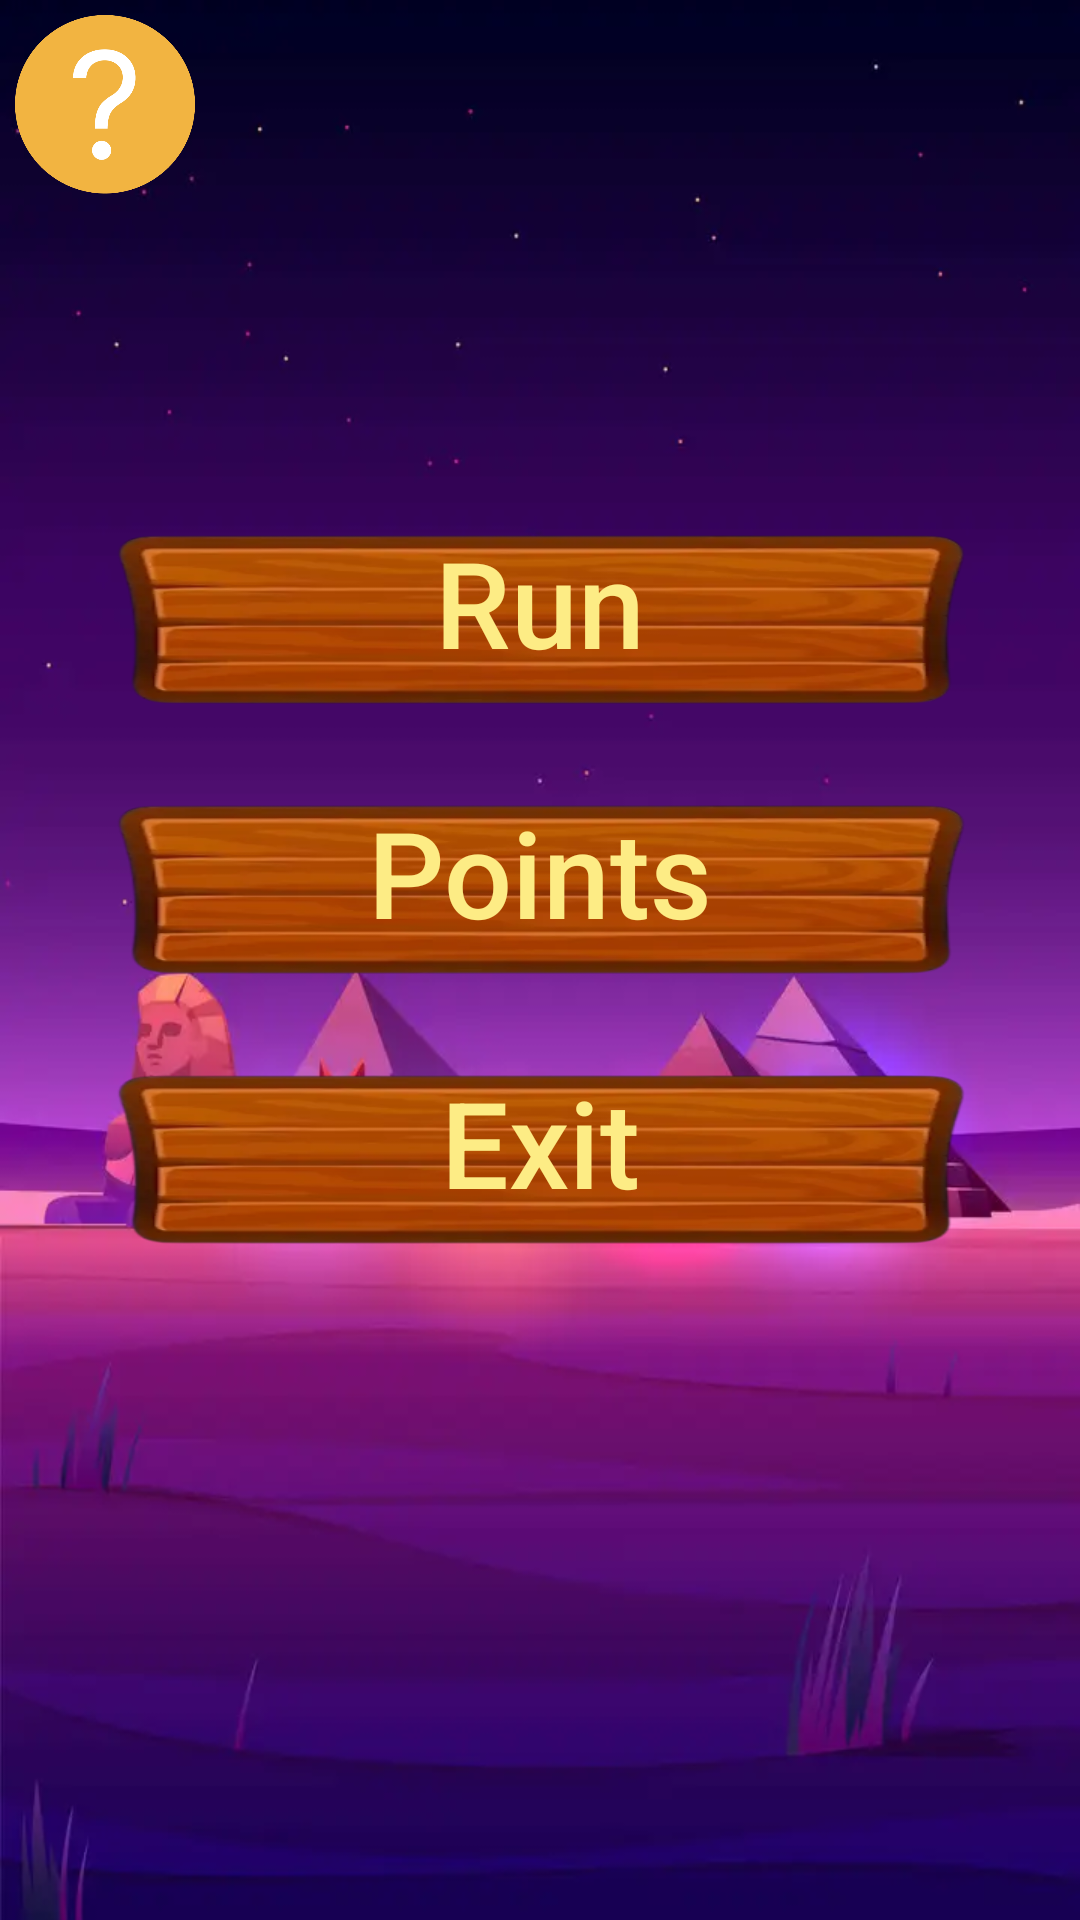

The Android layout XML behind this screen, and the referenced resources:
<!-- AndroidManifest.xml: application theme Theme.GoldPatty -->
<!-- res/layout/activity_menu.xml -->
<?xml version="1.0" encoding="utf-8"?>
<androidx.constraintlayout.widget.ConstraintLayout
    xmlns:android="http://schemas.android.com/apk/res/android"
    xmlns:app="http://schemas.android.com/apk/res-auto"
    xmlns:tools="http://schemas.android.com/tools"
    android:layout_width="match_parent"
    android:layout_height="match_parent"
    android:background="@drawable/back_fon_first">

    <Button
        android:id="@+id/run"
        android:layout_width="300dp"
        android:layout_height="70dp"
        android:layout_marginBottom="20dp"
        android:background="@drawable/button_back"
        android:paddingBottom="10dp"
        android:text="@string/run"
        android:textAllCaps="false"
        android:textColor="@color/yellow"
        android:textSize="40sp"
        app:layout_constraintBottom_toBottomOf="parent"
        app:layout_constraintEnd_toEndOf="parent"
        app:layout_constraintHorizontal_bias="0.5"
        app:layout_constraintStart_toStartOf="parent"
        app:layout_constraintTop_toTopOf="parent"
        app:layout_constraintVertical_bias="0.31"
        tools:ignore="TextSizeCheck" />

    <Button
        android:id="@+id/statistical"
        android:layout_width="300dp"
        android:layout_height="70dp"
        android:layout_marginTop="20dp"
        android:background="@drawable/button_back"
        android:paddingBottom="10dp"
        android:text="@string/points"
        android:textAllCaps="false"
        android:textColor="@color/yellow"
        android:textSize="40sp"
        app:layout_constraintEnd_toEndOf="parent"
        app:layout_constraintHorizontal_bias="0.5"
        app:layout_constraintStart_toStartOf="parent"
        app:layout_constraintTop_toBottomOf="@+id/run"
        tools:ignore="TextSizeCheck" />

    <Button
        android:id="@+id/exit"
        android:layout_width="300dp"
        android:layout_height="70dp"
        android:layout_marginTop="20dp"
        android:background="@drawable/button_back"
        android:paddingBottom="10dp"
        android:text="@string/exit"
        android:textAllCaps="false"
        android:textColor="@color/yellow"
        android:textSize="40sp"
        app:layout_constraintEnd_toEndOf="parent"
        app:layout_constraintHorizontal_bias="0.5"
        app:layout_constraintStart_toStartOf="parent"
        app:layout_constraintTop_toBottomOf="@+id/statistical"
        tools:ignore="TextSizeCheck" />

    <ImageButton
        android:id="@+id/ruleNavigate"
        android:layout_width="60dp"
        android:layout_height="60dp"
        android:layout_margin="5dp"
        android:background="@android:color/transparent"
        android:contentDescription="@string/navigate_to_rule_page"
        android:scaleType="fitXY"
        app:layout_constraintStart_toStartOf="parent"
        app:layout_constraintTop_toTopOf="parent"
        app:srcCompat="@drawable/question"
        tools:ignore="ImageContrastCheck" />
</androidx.constraintlayout.widget.ConstraintLayout>
<!-- resources referenced by this layout -->
<resources>
  <color name="yellow">#FDEC85</color>
  <!-- drawable back_fon_first: webp bitmap (drawable, 13422 bytes) -->
  <!-- drawable button_back: webp bitmap (drawable, 5948 bytes) -->
  <!-- drawable question: png bitmap (drawable, 15152 bytes) -->
  <string name="exit">Exit</string>
  <string name="navigate_to_rule_page">Navigate to rule page</string>
  <string name="points">Points</string>
  <string name="run">Run</string>
  <style name="Theme.GoldPatty" parent="Theme.AppCompat.NoActionBar">
          <item name="android:navigationBarColor">@color/dark_red</item>
          <item name="android:statusBarColor">@color/eqypt_red</item>
      </style>
  <color name="dark_red">#240306</color>
  <color name="eqypt_red">#400106</color>
</resources>
